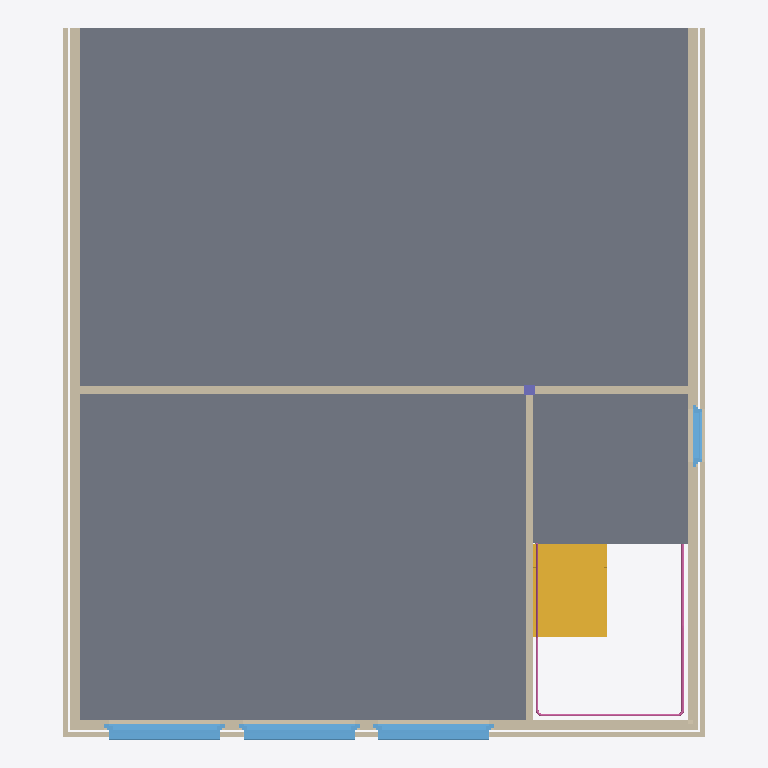
Plan cut of the same IFC building model at storey '1e verdieping' (level 3.32 m, cut at 4.72 m), seen from above with north up, elements coloured by IFC class: 12 walls (beige), 11 windows (light blue), 5 slabs (grey), 1 stair flight (yellow), 1 railing (pink), 1 column (violet). Cut surfaces are drawn darker.
Extent 12.1 m × 13.4 m × 8.0 m (x, y, z). Storeys (3): Begane Grond at 0.00 m; 1e verdieping at 3.32 m; 2e Verdieping | Dak at 6.90 m. Elements (125): 41 IfcWall, 26 IfcSlab, 20 IfcWindowStandardCase, 10 IfcBeam, 7 IfcWindow, 6 IfcColumn, 5 IfcDoor, 4 IfcSanitaryTerminal, 3 IfcBuildingElementPart, 2 IfcStairFlight, 1 IfcRailing.

HEADER;
FILE_DESCRIPTION(('ViewDefinition[DesignTransferView]'),'2;1');
FILE_NAME('Eindmodel hoekje_B27.ifc','2024-04-30T14:24:40+02:00',(''),(''),'IfcOpenShell v0.7.0-f7c03db75','BlenderBIM [number]-bd5fd35','');
FILE_SCHEMA(('IFC4'));
ENDSEC;
DATA;
#1=IFCPROJECT('06DYelGXzB_R$vqlcKGmyD',$,'My Project',$,$,$,$,(#14,#26),#9);
#30=IFCSITE('25zo_x29z9GgUNddBZmiJF',$,'My Site',$,$,#53,$,$,$,$,$,$,$,$);
#36=IFCBUILDING('2TnbF15CH359198A5hnDfG',$,'My Building',$,$,#59,$,$,$,$,$,$);
#42=IFCBUILDINGSTOREY('0QloGa9Yz1KhFfjYXhs_ER',$,'Begane Grond',$,$,#3833,$,$,$,$);
#60333=IFCBUILDINGSTOREY('0pG_BJHhHDGOiU5NzpA0L5',$,'1e verdieping',$,$,#62241,$,$,$,$);
#83422=IFCBUILDINGSTOREY('3pRWR_onf3luN1qFwMkOMB',$,'2e Verdieping | Dak',$,$,#83449,$,$,$,$);
#91518=IFCSLAB('3FrqKSsDnFCBN9UPtgZiqC',$,'Slab',$,$,#91703,#91529,$,$);
#78514=IFCSLAB('3STpxT_oHCJxpzszFhJBbu',$,'Slab',$,$,#78626,#78525,$,$);
#91542=IFCSLAB('2DA08B9sHDzhVN4bJYeJDf',$,'Slab',$,$,#91713,#91553,$,$);
#26191=IFCSTAIRFLIGHT('1jsUwBwN135vE8UW2UjdAf',$,'Cube.002',$,$,#35457,#26971,$,$,$,$,$,.STRAIGHT.);
#60912=IFCWALL('3VDD7gRr903v_uNKsFyhdo',$,'Wall',$,$,#91896,#60923,$,$);
#60867=IFCWALL('3xabUqaIfFcxJEyXoVBK0D',$,'Wall',$,$,#68379,#60878,$,$);
#62463=IFCWALL('369HcVwaD0Mei_ASR7KI5O',$,'Wall',$,$,#62549,#62474,$,$);
#62489=IFCWALL('06BN9B68L2OPg_C$lrsdtq',$,'Wall',$,$,#91927,#62500,$,$);
#60964=IFCWALL('1Z2RLUCcv54Ri7MyHLtmn$',$,'Wall',$,$,#91878,#60995,$,$);
#60685=IFCWALL('0VJMf2PEL8lP4Msa7eI7MQ',$,'Wall',$,$,#62257,#60701,$,$);
#60716=IFCWALL('0sMi6Ts6T0N8Lf2cSioPYm',$,'Wall',$,$,#62267,#60747,$,$);
#60938=IFCWALL('0vFgdjo3DEW9SUQlSGPjiY',$,'Wall',$,$,#82597,#60949,$,$);
#61010=IFCWALL('2jtxIG94r64QqXRHf3KfIX',$,'Wall',$,$,#80101,#61081,$,$);
#60762=IFCWALL('2WPBXO_FH9lOCdiAAKewSE',$,'Wall',$,$,#62277,#60833,$,$);
#61096=IFCWALL('0weHLwybnFkxFpym1HpKOQ',$,'Wall',$,$,#62332,#61237,$,$);
#86779=IFCRAILING('0kNwqIy9n8W8lfFI5ZmDIl',$,'Railing',$,'WALL_MOUNTED_HANDRAIL',#89418,#86806,$,.USERDEFINED.);
#61769=IFCWINDOWSTANDARDCASE('35F$6WoeX6gOoXmAMHqFBC',$,'Onderdorpel',$,$,#82283,#61775,$,$,$,$,$,$);
#61897=IFCWINDOWSTANDARDCASE('1cM3fLZPL5MR_v8v0SZmX_',$,'Onderdorpel',$,$,#82288,#61903,$,$,$,$,$,$);
#62025=IFCWINDOWSTANDARDCASE('12JC11wBL3Sv1P1eBLK7Rd',$,'Onderdorpel',$,$,#82293,#62031,$,$,$,$,$,$);
#62209=IFCWINDOW('101DXG7BnDzuOtQf6_9I9u',$,'Window',$,$,#82268,#62222,'merk A',$,$,$,$,$);
#62181=IFCWINDOW('02pa7RF8v1iuZ7tpQq_PSN',$,'Window.005',$,$,#82278,#62194,'merk A',$,$,$,$,$);
#62153=IFCWINDOW('1X$CVSIWL3sxK7yfA1abpi',$,'Window.004',$,$,#82273,#62166,'merk A',$,$,$,$,$);
#82500=IFCWALL('1QSIV4sKL6TeEr_fzc62r4',$,'Wall',$,$,#82612,#82508,$,$);
#62903=IFCWINDOW('0RDzx$J4PDaPTips0XSnOY',$,'Window',$,$,#63261,#62930,$,$,$,$,$,$);
#61583=IFCWINDOWSTANDARDCASE('1I38K$zJP4$wRNZ30igC02',$,'Stelkozijn',$,$,#82313,#61589,$,$,$,$,$,$);
#61645=IFCWINDOWSTANDARDCASE('0h5CfyTdT1ZfsgPXOX8T3A',$,'Stelkozijn',$,$,#82318,#61651,$,$,$,$,$,$);
#61835=IFCWINDOWSTANDARDCASE('2aiKnY85LECxjyZ8HnL7Pd',$,'Stelkozijn',$,$,#82323,#61841,$,$,$,$,$,$);
#91499=IFCSLAB('1eOrA0YW92fw6eWImPG7GW',$,'Slab',$,$,#91693,#91510,$,$);
#85182=IFCCOLUMN('1f4zW4k7P7JQgeTdG7bytJ',$,'Column',$,$,#85603,#85193,$,$);
#60848=IFCSLAB('3IORzj4gb2dwgEssTWAV$u',$,'Slab',$,$,#85608,#60859,$,$);
#63143=IFCWINDOWSTANDARDCASE('0CC59dKWTDQ9VI2hu$Cn3C',$,'Plane',$,$,#77221,#63179,$,$,$,$,$,$);
ENDSEC;